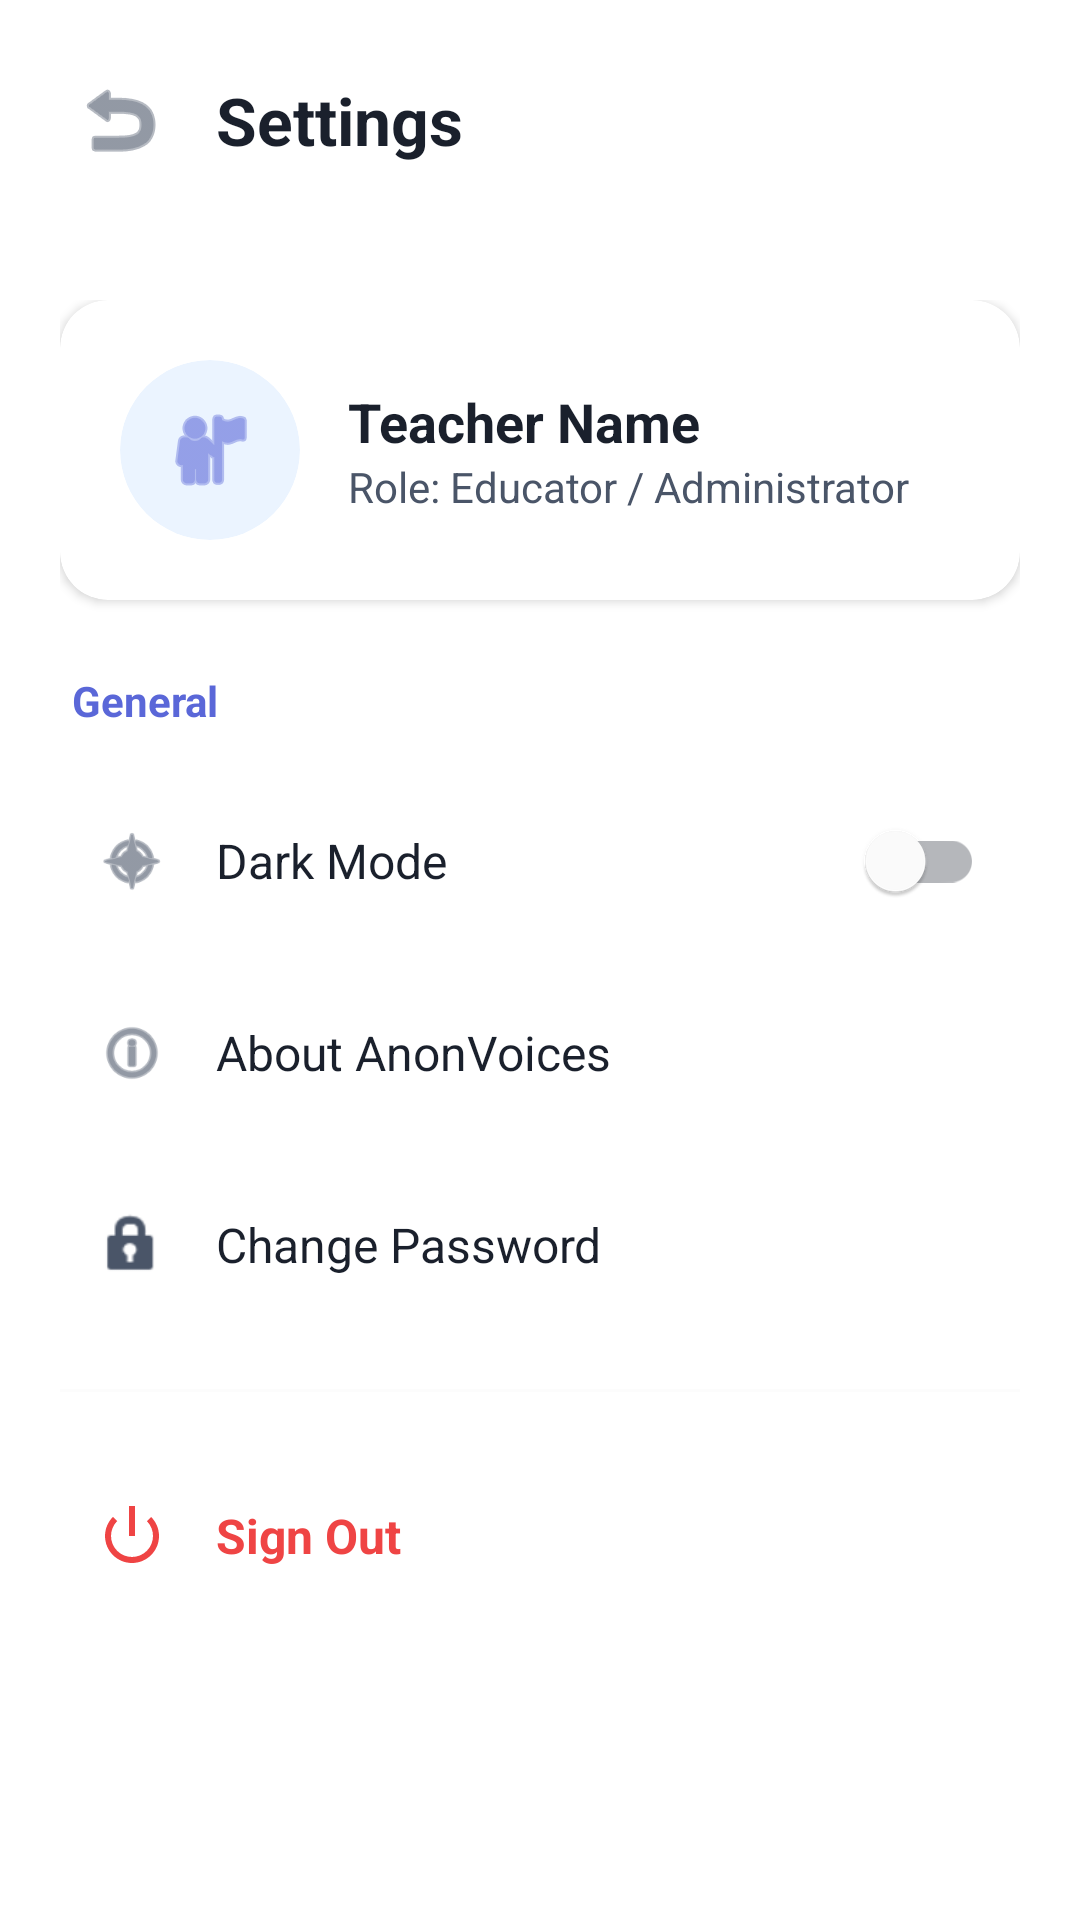

Android layout source for this screen:
<!-- AndroidManifest.xml: application theme Theme.AnonVoices -->
<!-- res/layout/activity_settings.xml -->
<?xml version="1.0" encoding="utf-8"?>
<androidx.constraintlayout.widget.ConstraintLayout xmlns:android="http://schemas.android.com/apk/res/android"
    xmlns:app="http://schemas.android.com/apk/res-auto"
    xmlns:tools="http://schemas.android.com/tools"
    android:layout_width="match_parent"
    android:layout_height="match_parent"
    android:background="?attr/colorSurface">

    
    <LinearLayout
        android:id="@+id/layoutHeader"
        android:layout_width="match_parent"
        android:layout_height="wrap_content"
        android:orientation="horizontal"
        android:gravity="center_vertical"
        android:padding="16dp"
        app:layout_constraintTop_toTopOf="parent">

        <ImageButton
            android:id="@+id/btnBack"
            android:layout_width="48dp"
            android:layout_height="48dp"
            android:background="?android:attr/selectableItemBackgroundBorderless"
            android:src="@android:drawable/ic_menu_revert"
            app:tint="?android:attr/textColorSecondary"
            tools:ignore="ContentDescription" />

        <TextView
            android:layout_width="wrap_content"
            android:layout_height="wrap_content"
            android:text="@string/settings"
            android:textSize="22sp"
            android:textStyle="bold"
            android:textColor="?android:attr/textColorPrimary"
            android:layout_marginStart="8dp" />
    </LinearLayout>

    <ScrollView
        android:layout_width="match_parent"
        android:layout_height="0dp"
        app:layout_constraintTop_toBottomOf="@id/layoutHeader"
        app:layout_constraintBottom_toBottomOf="parent">

        <LinearLayout
            android:layout_width="match_parent"
            android:layout_height="wrap_content"
            android:orientation="vertical"
            android:padding="20dp">

            
            <androidx.cardview.widget.CardView
                android:layout_width="match_parent"
                android:layout_height="wrap_content"
                android:layout_marginBottom="24dp"
                app:cardCornerRadius="16dp"
                app:cardElevation="2dp"
                app:cardBackgroundColor="?attr/colorSurface">

                <LinearLayout
                    android:layout_width="match_parent"
                    android:layout_height="wrap_content"
                    android:orientation="horizontal"
                    android:padding="20dp"
                    android:gravity="center_vertical">

                    <androidx.cardview.widget.CardView
                        android:layout_width="60dp"
                        android:layout_height="60dp"
                        app:cardCornerRadius="30dp"
                        app:cardBackgroundColor="@color/primary_light"
                        app:cardElevation="0dp">

                        <ImageView
                            android:layout_width="32dp"
                            android:layout_height="32dp"
                            android:layout_gravity="center"
                            android:src="@android:drawable/ic_menu_myplaces"
                            app:tint="@color/primary"
                            tools:ignore="ContentDescription" />
                    </androidx.cardview.widget.CardView>

                    <LinearLayout
                        android:layout_width="match_parent"
                        android:layout_height="wrap_content"
                        android:orientation="vertical"
                        android:layout_marginStart="16dp">

                        <TextView
                            android:id="@+id/tvUserName"
                            android:layout_width="wrap_content"
                            android:layout_height="wrap_content"
                            android:text="Teacher Name"
                            android:textSize="18sp"
                            android:textStyle="bold"
                            android:textColor="?android:attr/textColorPrimary" />

                        <TextView
                            android:layout_width="wrap_content"
                            android:layout_height="wrap_content"
                            android:text="@string/role_educator"
                            android:textSize="14sp"
                            android:textColor="?android:attr/textColorSecondary" />
                    </LinearLayout>
                </LinearLayout>
            </androidx.cardview.widget.CardView>

            <TextView
                android:layout_width="wrap_content"
                android:layout_height="wrap_content"
                android:text="@string/general"
                android:textSize="14sp"
                android:textStyle="bold"
                android:textColor="@color/primary"
                android:layout_marginBottom="12dp"
                android:layout_marginStart="4dp" />

            
            <LinearLayout
                android:id="@+id/rowDarkMode"
                android:layout_width="match_parent"
                android:layout_height="64dp"
                android:orientation="horizontal"
                android:gravity="center_vertical"
                android:background="?android:attr/selectableItemBackground"
                android:clickable="true"
                android:focusable="true"
                android:paddingHorizontal="12dp">

                <ImageView
                    android:layout_width="24dp"
                    android:layout_height="24dp"
                    android:src="@android:drawable/ic_menu_compass"
                    app:tint="?android:attr/textColorSecondary"
                    tools:ignore="ContentDescription" />

                <TextView
                    android:layout_width="0dp"
                    android:layout_height="wrap_content"
                    android:layout_weight="1"
                    android:text="@string/dark_mode"
                    android:textSize="16sp"
                    android:textColor="?android:attr/textColorPrimary"
                    android:layout_marginStart="16dp" />

                <com.google.android.material.switchmaterial.SwitchMaterial
                    android:id="@+id/switchDarkMode"
                    android:layout_width="wrap_content"
                    android:layout_height="wrap_content" />
            </LinearLayout>

            
            <LinearLayout
                android:id="@+id/rowAbout"
                android:layout_width="match_parent"
                android:layout_height="64dp"
                android:orientation="horizontal"
                android:gravity="center_vertical"
                android:background="?android:attr/selectableItemBackground"
                android:clickable="true"
                android:focusable="true"
                android:paddingHorizontal="12dp">

                <ImageView
                    android:layout_width="24dp"
                    android:layout_height="24dp"
                    android:src="@android:drawable/ic_menu_info_details"
                    app:tint="?android:attr/textColorSecondary"
                    tools:ignore="ContentDescription" />

                <TextView
                    android:layout_width="wrap_content"
                    android:layout_height="wrap_content"
                    android:text="@string/about_anonvoices"
                    android:textSize="16sp"
                    android:textColor="?android:attr/textColorPrimary"
                    android:layout_marginStart="16dp" />
            </LinearLayout>

            
            <LinearLayout
                android:id="@+id/rowChangePassword"
                android:layout_width="match_parent"
                android:layout_height="64dp"
                android:orientation="horizontal"
                android:gravity="center_vertical"
                android:background="?android:attr/selectableItemBackground"
                android:clickable="true"
                android:focusable="true"
                android:paddingHorizontal="12dp">

                <ImageView
                    android:layout_width="24dp"
                    android:layout_height="24dp"
                    android:src="@android:drawable/ic_lock_idle_lock"
                    app:tint="?android:attr/textColorSecondary"
                    tools:ignore="ContentDescription" />

                <TextView
                    android:layout_width="wrap_content"
                    android:layout_height="wrap_content"
                    android:text="@string/change_password"
                    android:textSize="16sp"
                    android:textColor="?android:attr/textColorPrimary"
                    android:layout_marginStart="16dp" />
            </LinearLayout>

            <View
                android:layout_width="match_parent"
                android:layout_height="1dp"
                android:background="?android:attr/dividerVertical"
                android:layout_marginVertical="16dp"
                android:alpha="0.1" />

            
            <LinearLayout
                android:id="@+id/rowLogout"
                android:layout_width="match_parent"
                android:layout_height="64dp"
                android:orientation="horizontal"
                android:gravity="center_vertical"
                android:background="?android:attr/selectableItemBackground"
                android:clickable="true"
                android:focusable="true"
                android:paddingHorizontal="12dp">

                <ImageView
                    android:layout_width="24dp"
                    android:layout_height="24dp"
                    android:src="@android:drawable/ic_lock_power_off"
                    app:tint="@color/cat_complaint"
                    tools:ignore="ContentDescription" />

                <TextView
                    android:layout_width="wrap_content"
                    android:layout_height="wrap_content"
                    android:text="@string/sign_out"
                    android:textSize="16sp"
                    android:textStyle="bold"
                    android:textColor="@color/cat_complaint"
                    android:layout_marginStart="16dp" />
            </LinearLayout>

        </LinearLayout>
    </ScrollView>

</androidx.constraintlayout.widget.ConstraintLayout>
<!-- resources referenced by this layout -->
<resources>
  <color name="cat_complaint">#EF4444</color>
  <color name="primary">#5A67D8</color>
  <color name="primary_light">#EBF4FF</color>
  <string name="about_anonvoices">About AnonVoices</string>
  <string name="change_password">Change Password</string>
  <string name="dark_mode">Dark Mode</string>
  <string name="general">General</string>
  <string name="role_educator">Role: Educator / Administrator</string>
  <string name="settings">Settings</string>
  <string name="sign_out">Sign Out</string>
  <style name="Theme.AnonVoices" parent="Theme.MaterialComponents.DayNight.NoActionBar">
          
          <item name="colorPrimary">@color/primary</item>
          <item name="colorPrimaryVariant">@color/primary_dark</item>
          <item name="colorOnPrimary">@color/white</item>
          
          
          <item name="colorSecondary">@color/accent</item>
          <item name="colorOnSecondary">@color/white</item>
  
          
          <item name="android:windowBackground">@color/bg_light</item>
          <item name="colorSurface">@color/white</item>
          <item name="colorOnSurface">@color/text_primary_light</item>
          <item name="android:statusBarColor">@color/primary_dark</item>
  
          
          <item name="android:textColorPrimary">@color/text_primary_light</item>
          <item name="android:textColorSecondary">@color/text_secondary_light</item>
          
          
          <item name="textInputStyle">@style/Widget.MaterialComponents.TextInputLayout.OutlinedBox</item>
          <item name="materialButtonStyle">@style/Widget.MaterialComponents.Button</item>
      </style>
  <color name="primary_dark">#434190</color>
  <color name="white">#FFFFFFFF</color>
  <color name="accent">#10B981</color>
  <color name="bg_light">#FFFFFF</color>
  <color name="text_primary_light">#1A202C</color>
  <color name="text_secondary_light">#4A5568</color>
</resources>
